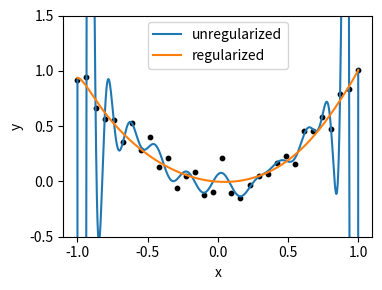

The script that saved this image:

# In this exercise you will implement a regularized polynomial regression.
# You will need some basic numerical linear algebra to solve this problem,
# it can be solved in three lines of code.
#
# Hint: you rephrase it as a system of linear equations and solve it with
# numpys lstsq-function.
#
import numpy as np
import matplotlib.pyplot as plt

# fit a polynomial of degree k to data (x,y) with regularization parameter lamb
def get_reg_poly_model(x, y, k, alpha=0):
    # Build Vandermonde matrix for polynomial features
    X = np.vander(x, k+1, increasing=False)
    # Regularization matrix (ridge regression)
    reg = alpha * np.eye(k+1)
    # Solve (X^T X + lambda*I) w = X^T y
    w = np.linalg.lstsq(X.T @ X + reg, X.T @ y, rcond=None)[0]
    return w
    
if __name__ == "__main__":
    #generate data
    x=np.linspace(-1,1,32)
    y=x**2 + np.random.normal(0,0.1,32)
    # fit unregularized model with numpy
    ureg = np.polyfit(x,y,24)
    # fit regularized model
    reg_poly = get_reg_poly_model(x,y,24, alpha=.1)
    fig,ax=plt.subplots(1, figsize=(4,3))
    # build plot
    ax.plot(np.linspace(-1,1,1024), np.polyval(ureg, np.linspace(-1,1,1024)),
    label='unregularized')
    ax.plot(np.linspace(-1,1,1024), np.polyval(reg_poly, np.linspace(-1,1,1024)),
    label='regularized', color='C1')
    # [...] fill in the rest
    ax.scatter(x,y, color='k', s=10)
    ax.set_xlabel('x')
    ax.set_ylabel('y')
    ax.legend()
    ax.set_ylim(-0.5,1.5)
    plt.tight_layout()
    plt.show()
